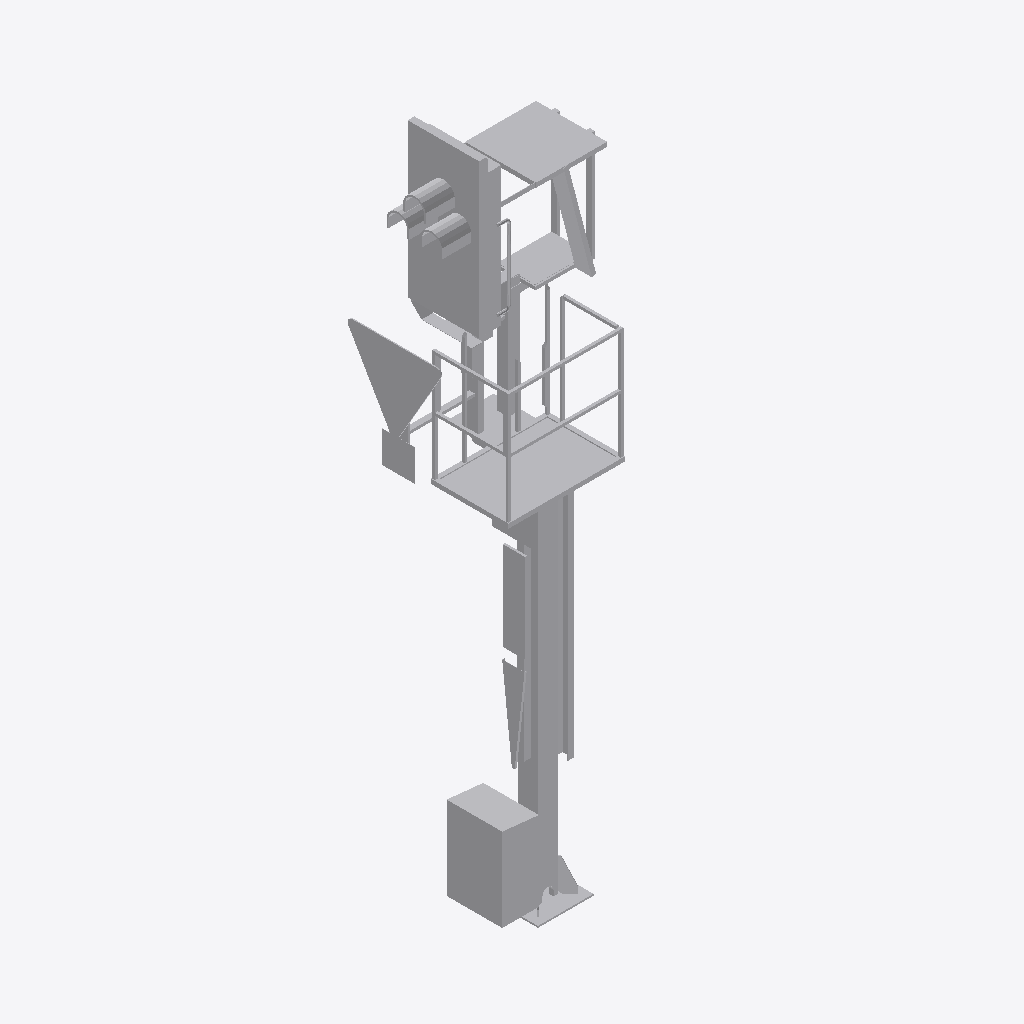
Isometric view of an IFC building model (IFC-SPF (STEP), schema IFC2X3, length unit metre), seen from the south-west, elements coloured by IFC class: 1 other element (light grey).
Extent 1.6 m × 1.3 m × 5.9 m (x, y, z). Elements (1): 1 IfcBuildingElementProxy.

HEADER;
FILE_DESCRIPTION(('ViewDefinition [CoordinationView]'),'2;1');
FILE_NAME('2018_01','2022-11-30T11:36:16',(''),(''),'The EXPRESS Data Manager Version 5.02.0100.07 : ','24.30.37300.0000 - Exporter 20.0.0.364 - Default','');
FILE_SCHEMA(('IFC2X3'));
ENDSEC;
DATA;
#108=IFCPROJECT('3Ryj5CMJP4XANmZtAWdgcw',#41,'2018_01',$,$,'','Projekt  Status',(#97,#105),#92);
#25135=IFCSITE('3Ryj5CMJP4XANmZtAWdgcu',#41,'Default',$,$,#25132,$,$,.ELEMENT.,(48,8,15,359802),(11,34,47,783432),519.0,$,$);
#25120=IFCBUILDING('3Ryj5CMJP4XANmZtAWdgcx',#41,'',$,$,#25115,$,'',.ELEMENT.,$,$,$);
#25031=IFCBUILDINGELEMENTPROXY('0jTiWHv851mwc7R$k9KhJq',#41,'Familie1:S 8000.5.7-2-6_M3500-A400-Zs3v-HS-R_l200:2405756',$,'Familie1:S 8000.5.7-2-6_M3500-A400-Zs3v-HS-R_l200',#25030,#25025,'2405756',$);
ENDSEC;
